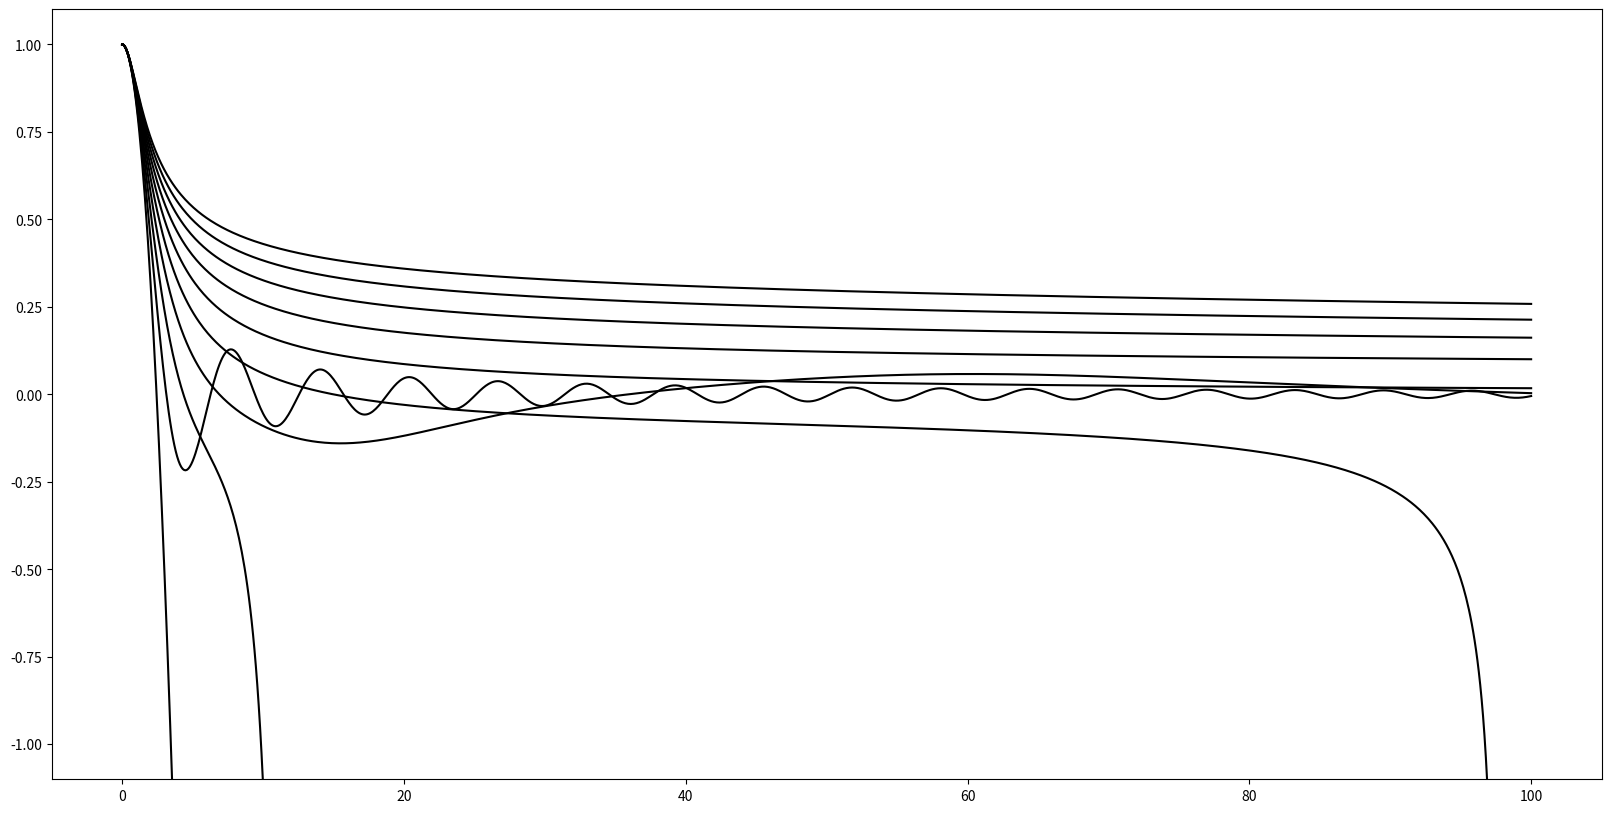

The matplotlib source for this figure:
import numpy as np
import matplotlib.pyplot as plt
from scipy.integrate import solve_ivp
from scipy.optimize import fsolve



def LE(x, y, n):
    th0, dth0 = y
    dth = dth0
    ddth = -th0**n - 2/x*dth0
    return np.array([dth, ddth])


fig, ax = plt.subplots(figsize=(20, 10))

for n in range(0, 10):
    s = solve_ivp(LE, (1e-10, 100), (1, 0), args=(n,), max_step=0.1)
    ax.plot(s.t, s.y[0], "k")

ax.set_ylim(-1.1, 1.1)
plt.show()


# n=5
# s = solve_ivp(LE, (1e-10, 8), (1, 0), args=(n,), max_step=0.1, dense_output=True)

# th = lambda x : s.sol(x)[0]

# th(0) 
# x1 = fsolve(th, 1, band=(1, 5))
# print(x1)

